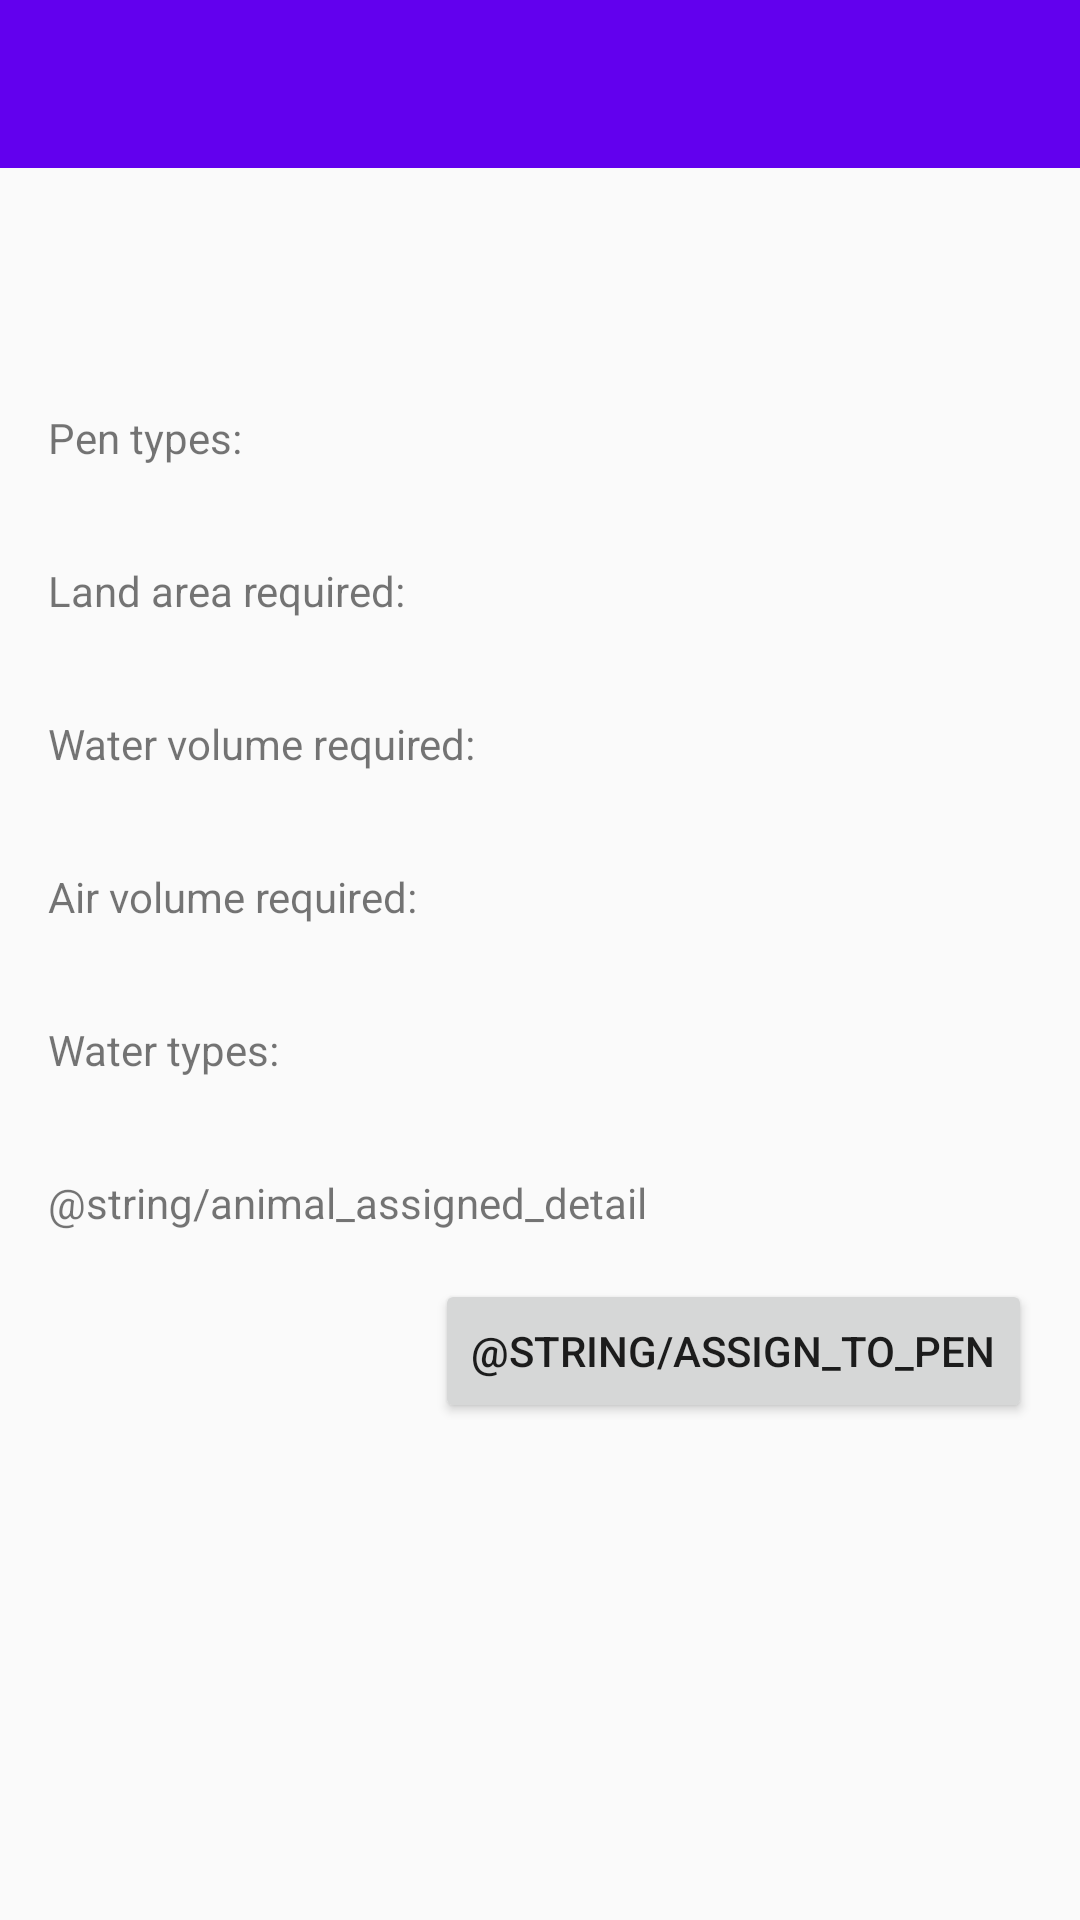

Layout XML and referenced resources for this Android screen:
<!-- AndroidManifest.xml: activity theme AppTheme.NoActionBar -->
<!-- res/layout/activity_animal_detail.xml -->
<?xml version="1.0" encoding="utf-8"?>
<android.support.constraint.ConstraintLayout
    xmlns:android="http://schemas.android.com/apk/res/android"
    xmlns:app="http://schemas.android.com/apk/res-auto"
    xmlns:tools="http://schemas.android.com/tools"
    android:layout_width="match_parent"
    android:layout_height="match_parent"
    tools:context="com.example.jhalloran.zoo.AnimalDetailActivity">
  <android.support.design.widget.AppBarLayout
      android:id="@+id/appBarLayout"
      android:layout_width="match_parent"
      android:layout_height="wrap_content"
      android:theme="@style/AppTheme.AppBarOverlay">

    <android.support.v7.widget.Toolbar
        android:id="@+id/toolbar"
        android:layout_width="match_parent"
        android:layout_height="?attr/actionBarSize"
        android:background="?attr/colorPrimary"
        app:popupTheme="@style/AppTheme.PopupOverlay"/>

  </android.support.design.widget.AppBarLayout>
  <TextView
      android:id="@+id/animal_detail_name"
      android:layout_width="wrap_content"
      android:layout_height="wrap_content"
      android:layout_marginTop="16dp"
      android:layout_marginStart="16dp"
      android:textSize="24dp"
      android:text=""
      app:layout_constraintStart_toStartOf="parent"
      app:layout_constraintTop_toBottomOf="@id/appBarLayout"/>
  <LinearLayout
      android:id="@+id/animal_detail_pen_types"
      android:layout_width="wrap_content"
      android:layout_height="wrap_content"
      android:orientation="horizontal"
      android:layout_marginTop="16dp"
      android:layout_marginBottom="16dp"
      app:layout_constraintStart_toStartOf="parent"
      app:layout_constraintTop_toBottomOf="@id/animal_detail_name"
      >
    <TextView
        android:id="@+id/animal_detail_pen_types_title"
        android:layout_width="wrap_content"
        android:layout_height="wrap_content"
        android:layout_marginTop="16dp"
        android:layout_marginStart="16dp"
        android:text="@string/animal_pen_types_detail"/>
    <TextView
        android:id="@+id/animal_detail_pen_types_value"
        android:layout_width="wrap_content"
        android:layout_height="wrap_content"
        android:layout_marginTop="16dp"
        android:layout_marginStart="16dp" />
  </LinearLayout>
  <LinearLayout
      android:id="@+id/animal_detail_land_area"
      android:layout_width="wrap_content"
      android:layout_height="wrap_content"
      android:orientation="horizontal"
      android:layout_marginTop="16dp"
      android:layout_marginBottom="16dp"
      app:layout_constraintStart_toStartOf="parent"
      app:layout_constraintTop_toBottomOf="@id/animal_detail_pen_types"
      >
    <TextView
        android:id="@+id/animal_detail_land_area_title"
        android:layout_width="wrap_content"
        android:layout_height="wrap_content"
        android:layout_marginTop="16dp"
        android:layout_marginStart="16dp"
        android:text="@string/animal_land_area_detail"/>
    <TextView
        android:id="@+id/animal_detail_land_area_value"
        android:layout_width="wrap_content"
        android:layout_height="wrap_content"
        android:layout_marginTop="16dp"
        android:layout_marginStart="16dp" />
  </LinearLayout>
  <LinearLayout
      android:id="@+id/animal_detail_water_volume"
      android:layout_width="wrap_content"
      android:layout_height="wrap_content"
      android:orientation="horizontal"
      android:layout_marginTop="16dp"
      android:layout_marginBottom="16dp"
      app:layout_constraintStart_toStartOf="parent"
      app:layout_constraintTop_toBottomOf="@id/animal_detail_land_area"
      >
    <TextView
        android:id="@+id/animal_detail_water_volume_title"
        android:layout_width="wrap_content"
        android:layout_height="wrap_content"
        android:layout_marginTop="16dp"
        android:layout_marginStart="16dp"
        android:text="@string/animal_water_volume_detail"/>
    <TextView
        android:id="@+id/animal_detail_water_volume_value"
        android:layout_width="wrap_content"
        android:layout_height="wrap_content"
        android:layout_marginTop="16dp"
        android:layout_marginStart="16dp" />
  </LinearLayout>
  <LinearLayout
      android:id="@+id/animal_detail_air_volume"
      android:layout_width="wrap_content"
      android:layout_height="wrap_content"
      android:orientation="horizontal"
      android:layout_marginTop="16dp"
      android:layout_marginBottom="16dp"
      app:layout_constraintStart_toStartOf="parent"
      app:layout_constraintTop_toBottomOf="@id/animal_detail_water_volume"
      >
    <TextView
        android:id="@+id/animal_detail_air_volume_title"
        android:layout_width="wrap_content"
        android:layout_height="wrap_content"
        android:layout_marginTop="16dp"
        android:layout_marginStart="16dp"
        android:text="@string/animal_air_volume_detail"/>
    <TextView
        android:id="@+id/animal_detail_air_volume_value"
        android:layout_width="wrap_content"
        android:layout_height="wrap_content"
        android:layout_marginTop="16dp"
        android:layout_marginStart="16dp" />
  </LinearLayout>
  <LinearLayout
      android:id="@+id/animal_detail_water_types"
      android:layout_width="wrap_content"
      android:layout_height="wrap_content"
      android:orientation="horizontal"
      android:layout_marginTop="16dp"
      android:layout_marginBottom="16dp"
      app:layout_constraintStart_toStartOf="parent"
      app:layout_constraintTop_toBottomOf="@id/animal_detail_air_volume"
      >
    <TextView
        android:id="@+id/animal_detail_water_types_title"
        android:layout_width="wrap_content"
        android:layout_height="wrap_content"
        android:layout_marginTop="16dp"
        android:layout_marginStart="16dp"
        android:text="@string/animal_water_types_detail"/>
    <TextView
        android:id="@+id/animal_detail_water_types_value"
        android:layout_width="wrap_content"
        android:layout_height="wrap_content"
        android:layout_marginTop="16dp"
        android:layout_marginStart="16dp" />
  </LinearLayout>
  <LinearLayout
      android:id="@+id/animal_detail_assigned"
      android:layout_width="wrap_content"
      android:layout_height="wrap_content"
      android:orientation="horizontal"
      android:layout_marginTop="16dp"
      android:layout_marginBottom="16dp"
      app:layout_constraintStart_toStartOf="parent"
      app:layout_constraintTop_toBottomOf="@id/animal_detail_water_types"
      >
    <TextView
        android:id="@+id/animal_detail_assigned_title"
        android:layout_width="wrap_content"
        android:layout_height="wrap_content"
        android:layout_marginTop="16dp"
        android:layout_marginStart="16dp"
        android:text="@string/animal_assigned_detail"/>
    <TextView
        android:id="@+id/animal_detail_assigned_value"
        android:layout_width="wrap_content"
        android:layout_height="wrap_content"
        android:layout_marginTop="16dp"
        android:layout_marginStart="16dp" />
  </LinearLayout>
  <Button
      android:id="@+id/animal_detail_assign_button"
      android:layout_width="wrap_content"
      android:layout_height="wrap_content"
      android:text="@string/assign_to_pen"
      android:layout_marginTop="16dp"
      android:layout_marginEnd="16dp"
      app:layout_constraintEnd_toEndOf="parent"
      app:layout_constraintTop_toBottomOf="@id/animal_detail_assigned"/>


</android.support.constraint.ConstraintLayout>
<!-- resources referenced by this layout -->
<resources>
  <string name="animal_air_volume_detail">Air volume required:</string>
  <string name="animal_land_area_detail">Land area required:</string>
  <string name="animal_pen_types_detail">Pen types:</string>
  <string name="animal_water_types_detail">Water types:</string>
  <string name="animal_water_volume_detail">Water volume required:</string>
  <style name="AppTheme.AppBarOverlay" parent="ThemeOverlay.AppCompat.Dark.ActionBar" />
  <style name="AppTheme.PopupOverlay" parent="ThemeOverlay.AppCompat.Light" />
  <style name="AppTheme.NoActionBar">
      <item name="windowActionBar">false</item>
      <item name="windowNoTitle">true</item>
    </style>
</resources>
